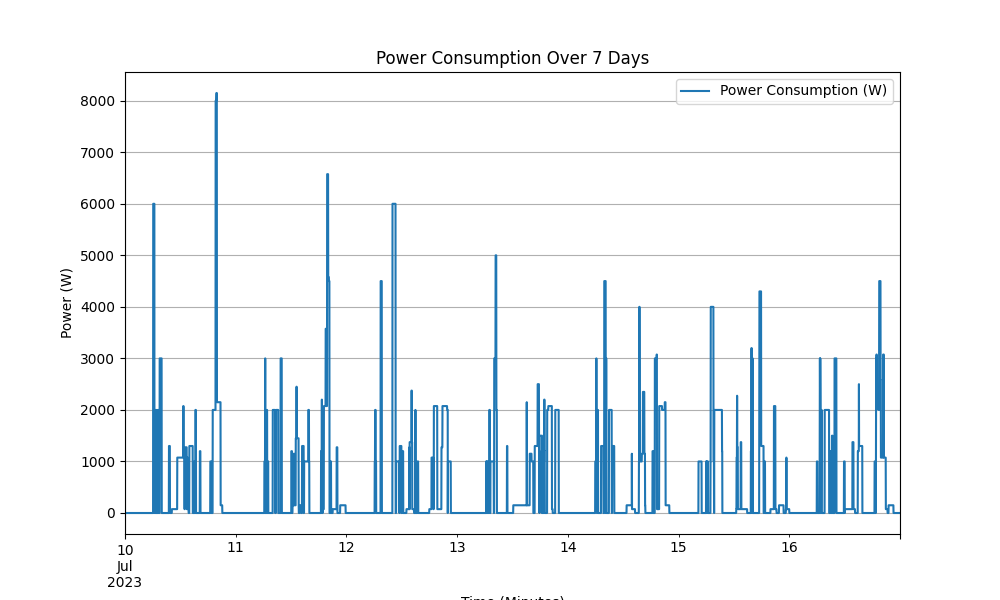

The data file committed next to this chart (first rows):
Timeseries, Power Consumption (W)
7/10/2023 0:00, 0
7/10/2023 0:01, 0
7/10/2023 0:02, 0
7/10/2023 0:03, 0
7/10/2023 0:04, 0
7/10/2023 0:05, 0
7/10/2023 0:06, 0
7/10/2023 0:07, 0
7/10/2023 0:08, 0
7/10/2023 0:09, 0
7/10/2023 0:10, 0
7/10/2023 0:11, 0
7/10/2023 0:12, 0
7/10/2023 0:13, 0
7/10/2023 0:14, 0
7/10/2023 0:15, 0
7/10/2023 0:16, 0
7/10/2023 0:17, 0
7/10/2023 0:18, 0
7/10/2023 0:19, 0
7/10/2023 0:20, 0
7/10/2023 0:21, 0
7/10/2023 0:22, 0
7/10/2023 0:23, 0
7/10/2023 0:24, 0
7/10/2023 0:25, 0
7/10/2023 0:26, 0
7/10/2023 0:27, 0
7/10/2023 0:28, 0
7/10/2023 0:29, 0
7/10/2023 0:30, 0
7/10/2023 0:31, 0
7/10/2023 0:32, 0
7/10/2023 0:33, 0
7/10/2023 0:34, 0
7/10/2023 0:35, 0
7/10/2023 0:36, 0
7/10/2023 0:37, 0
7/10/2023 0:38, 0
7/10/2023 0:39, 0
7/10/2023 0:40, 0
7/10/2023 0:41, 0
7/10/2023 0:42, 0
7/10/2023 0:43, 0
7/10/2023 0:44, 0
7/10/2023 0:45, 0
7/10/2023 0:46, 0
7/10/2023 0:47, 0
7/10/2023 0:48, 0
7/10/2023 0:49, 0
7/10/2023 0:50, 0
7/10/2023 0:51, 0
7/10/2023 0:52, 0
7/10/2023 0:53, 0
7/10/2023 0:54, 0
7/10/2023 0:55, 0
7/10/2023 0:56, 0
7/10/2023 0:57, 0
7/10/2023 0:58, 0
7/10/2023 0:59, 0
... 10,020 more rows
